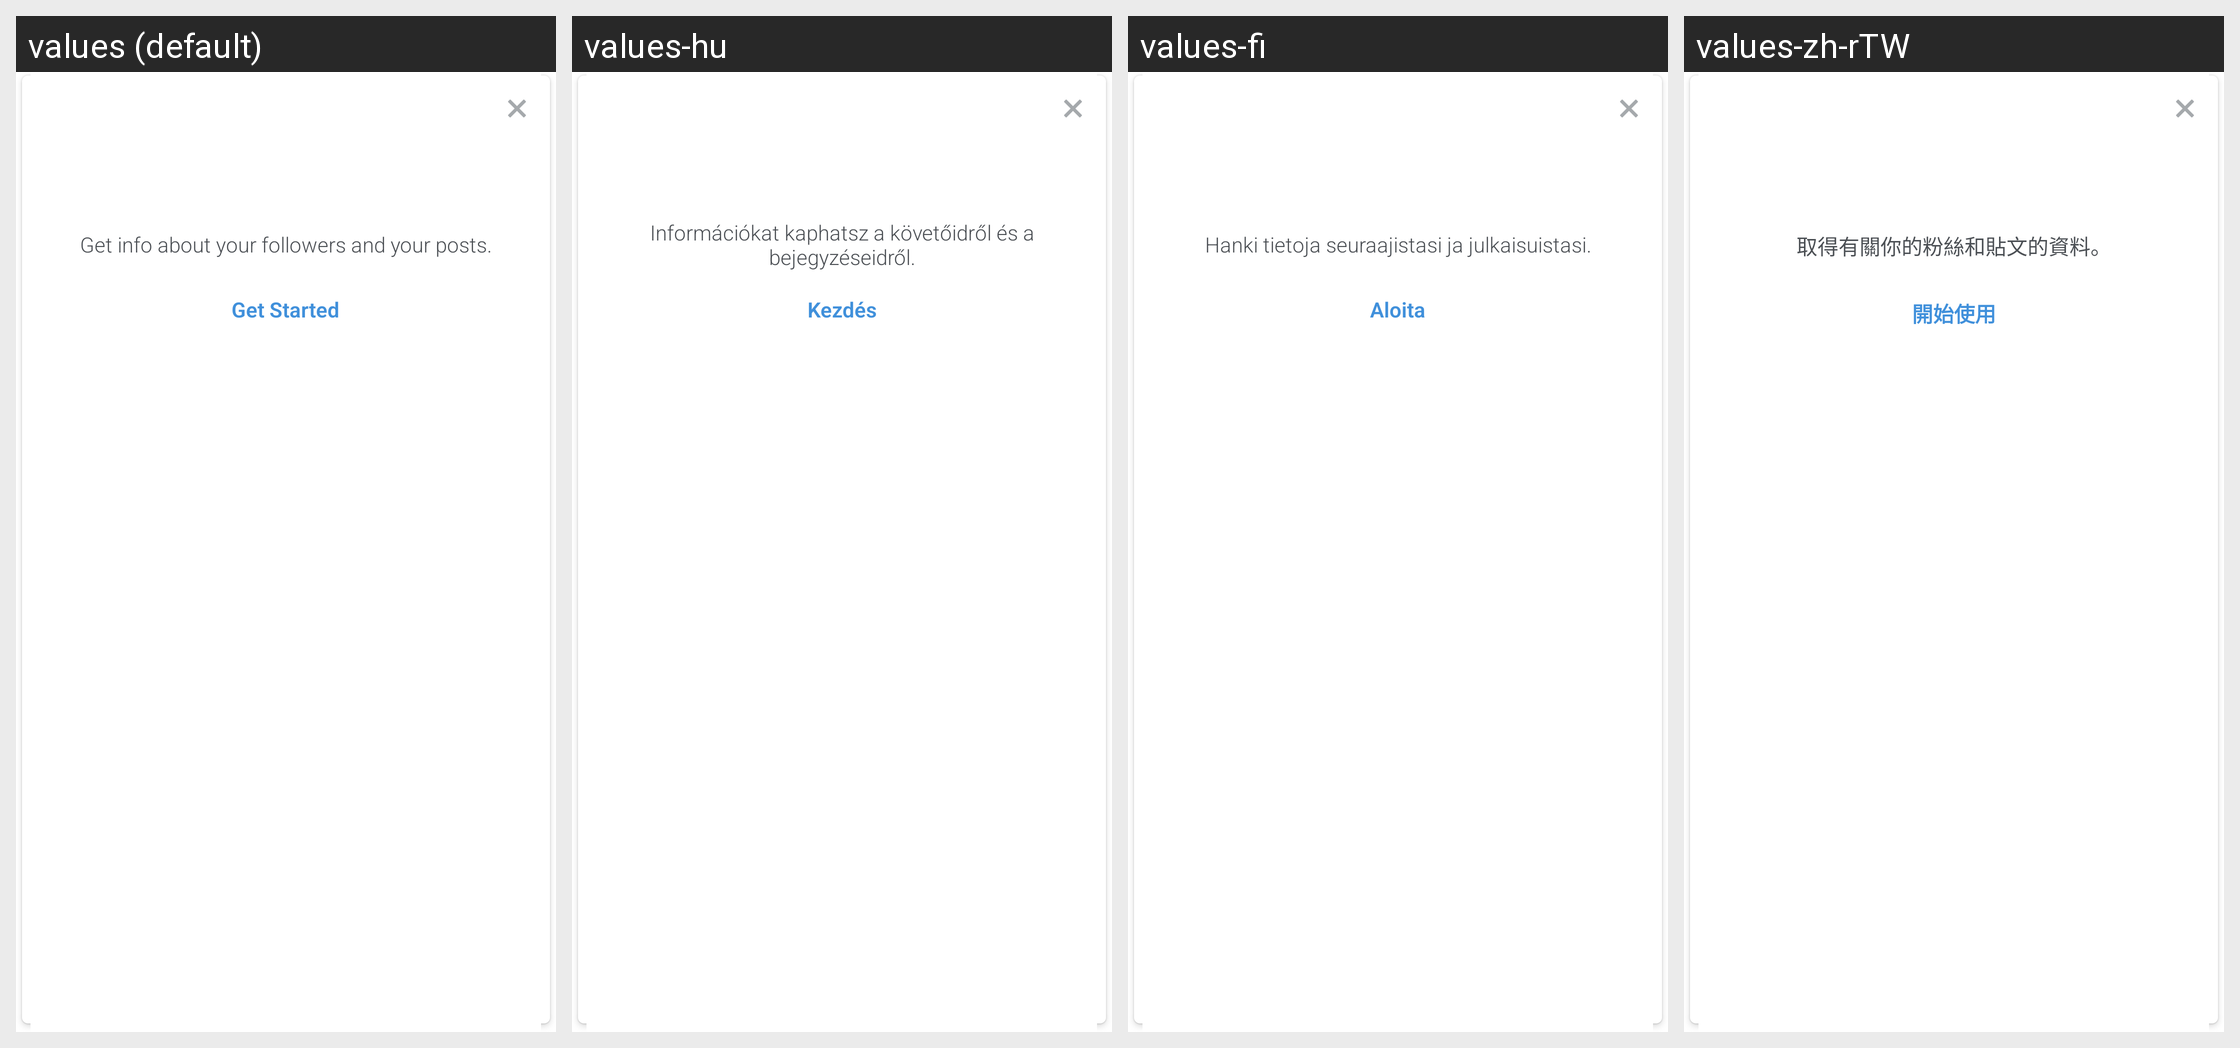

This grid shows one Android layout under several languages. Give, for every string resource on the screen, its name, the default text and each shown locale's text.
Android screen res/layout/top_account_insights_alert_dialog.xml rendered under 4 locales, left to right: values (default), values-hu, values-fi, values-zh-rTW. Device: Nexus 5 (rendered at 1080×1920; each locale shown at half size, 540×960, under a caption strip naming it); theme Theme.Instagram.
Other locales in the repository, not shown: values-af, values-ar, values-bg, values-bn, values-cs, values-da, values-de, values-el, values-en-rGB, values-es, values-es-rAR, values-es-rES, values-fb, values-fr, values-fr-rCA, values-gu, values-hi, values-hr, values-in, values-it, values-iw, values-ja, values-kn, values-ko, values-ml, values-mr, values-ms, values-my, values-nb, values-nl, values-pa, values-pl, values-pt, values-pt-rPT, values-qz, values-ro, values-ru, values-sk, values-sr, values-sv, values-sw, values-ta, values-te, values-th, values-tl, values-tr, values-uk, values-ur, values-vi, values-zh-rCN, values-zh-rHK.
Strings drawn on this screen, with the default value and each locale's value (text and hints the layout hard-codes, and strings that could not be matched under every locale, appear in the picture but are not listed):

top_account_alert_dialog_message
  values: Get info about your followers and your posts.
  values-hu: Információkat kaphatsz a követőidről és a bejegyzéseidről.
  values-fi: Hanki tietoja seuraajistasi ja julkaisuistasi.
  values-zh-rTW: 取得有關你的粉絲和貼文的資料。

get_started
  values: Get Started
  values-hu: Kezdés
  values-fi: Aloita
  values-zh-rTW: 開始使用
